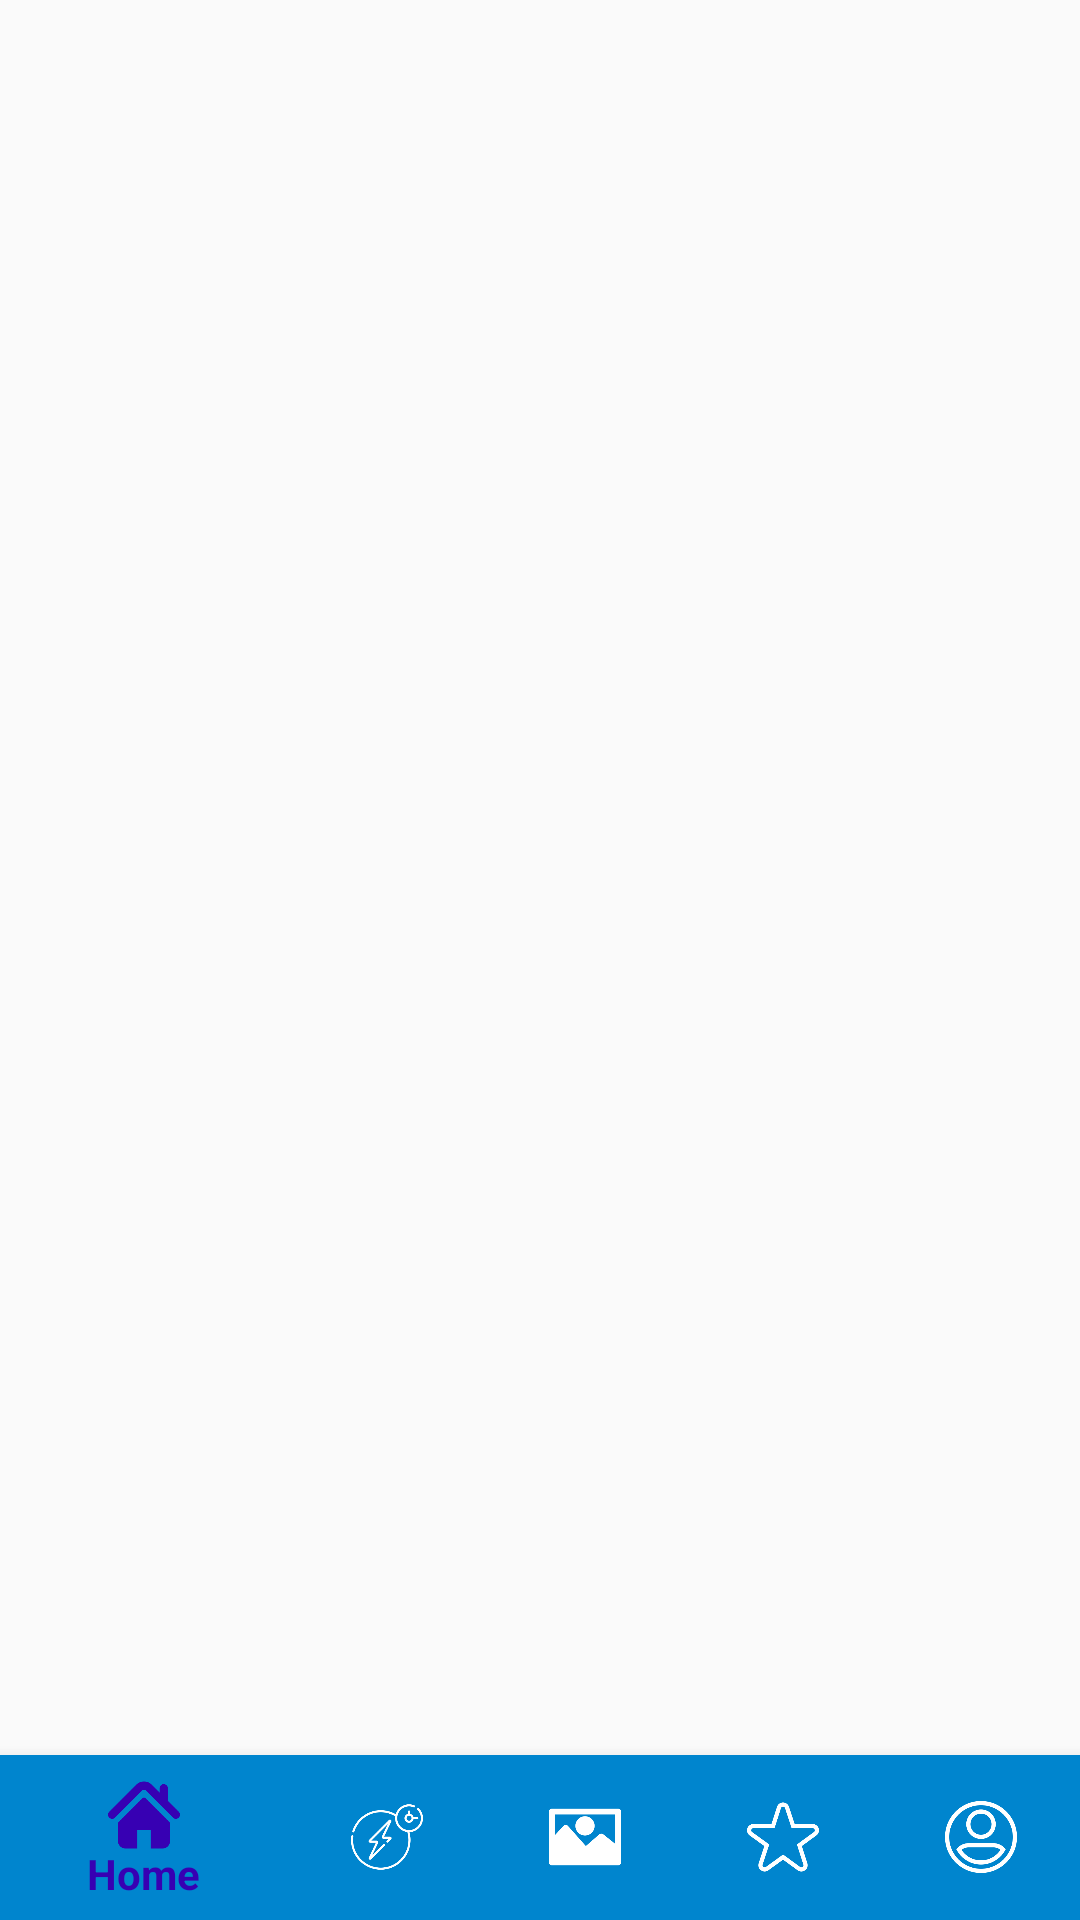

This screen was rendered from an Android layout file. Write that file and the resources it references.
<!-- AndroidManifest.xml: application theme AppTheme -->
<!-- res/layout/activity_main.xml -->
<?xml version="1.0" encoding="utf-8"?>
<RelativeLayout xmlns:android="http://schemas.android.com/apk/res/android"
    xmlns:app="http://schemas.android.com/apk/res-auto"
    xmlns:tools="http://schemas.android.com/tools"
    android:layout_width="match_parent"
    android:layout_height="match_parent"
    tools:context=".MainActivity"
    android:orientation="vertical">

    <FrameLayout
        android:id="@+id/fl_container"
        android:layout_width="match_parent"
        android:layout_height="match_parent">
    </FrameLayout>

    <com.google.android.material.bottomnavigation.BottomNavigationView
        android:id="@+id/bn_main"
        android:layout_width="match_parent"
        android:layout_height="55dp"
        android:layout_alignParentBottom="true"
        android:background="@color/lochmara"
        app:itemIconTint="@drawable/state_bnve"
        app:itemTextColor="@drawable/state_bnve"
        app:menu="@menu/bottom_nav_menu" />


</RelativeLayout>
<!-- resources referenced by this layout -->
<resources>
  <color name="lochmara">#0085CE</color>
  <!-- drawable state_bnve (drawable) -->
  <?xml version="1.0" encoding="utf-8"?>
  <selector xmlns:android="http://schemas.android.com/apk/res/android">
      <item android:state_checked="true" android:color="@color/colorPrimaryDark" />
      <item android:color="@color/white"/>
  </selector>
  <style name="AppTheme" parent="Theme.AppCompat.Light.NoActionBar">
          
          <item name="colorPrimary">@color/latar</item>
          <item name="colorPrimaryDark">@color/latar</item>
          <item name="colorAccent">@color/isi</item>
      </style>
  <color name="colorPrimaryDark">#3700B3</color>
  <color name="white">#FFFFFF</color>
  <color name="latar">#27A1C6</color>
  <color name="isi">#034961</color>
</resources>
